Run: headless pygame with SDL's dummy video driver; simulated clock (each Clock.tick advances the game by its frame time, no real sleeping); random seed 0; keys injected as events and as key.get_pressed() state; no mouse input; restart key R tapped at the start of phases 3 and 4.
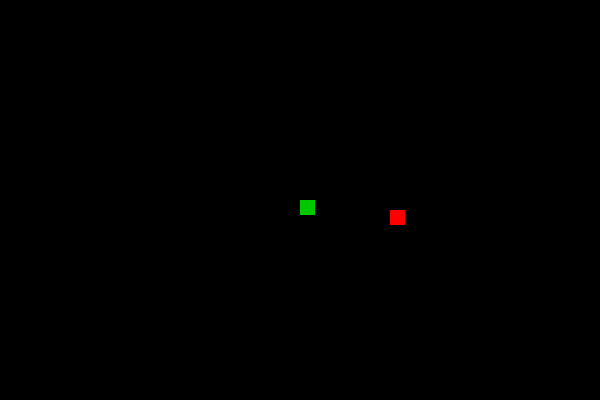
Frame 1 of 4 · flips 1–60 · no input
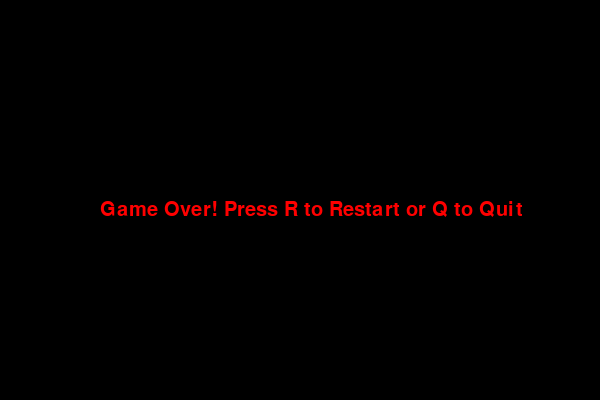
Frame 2 of 4 · flips 61–180 · tapped SPACE, RETURN · held RIGHT (→), D
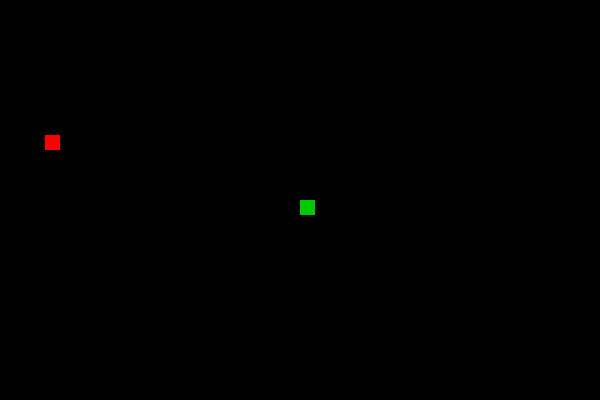
Frame 3 of 4 · flips 181–300 · tapped R · held DOWN (↓), S
Frame 4 of 4 · flips 301–420 · tapped R · held LEFT (←), A, UP (↑), W · screen same as frame 2, image omitted

The pygame program that drew these frames:

import pygame
import random
import sys

# Pygame boshlash
pygame.init()

# Ekran o‘lchami
WIDTH = 600
HEIGHT = 400
screen = pygame.display.set_mode((WIDTH, HEIGHT))
pygame.display.set_caption("Snake Game by Shahboz")

# Ranglar
WHITE = (255, 255, 255)
BLACK = (0, 0, 0)
GREEN = (0, 200, 0)
RED = (255, 0, 0)

clock = pygame.time.Clock()

snake_size = 15
snake_speed = 12

font = pygame.font.SysFont(None, 30)

def message(text, color, x, y):
    msg = font.render(text, True, color)
    screen.blit(msg, (x, y))

def game_loop():
    game_over = False
    game_close = False

    x = WIDTH // 2
    y = HEIGHT // 2

    x_change = 0
    y_change = 0

    snake_list = []
    snake_length = 1

    food_x = round(random.randrange(0, WIDTH - snake_size) / 15) * 15
    food_y = round(random.randrange(0, HEIGHT - snake_size) / 15) * 15

    while not game_over:

        while game_close:
            screen.fill(BLACK)
            message("Game Over! Press R to Restart or Q to Quit", RED, 100, HEIGHT // 2)
            pygame.display.update()

            for event in pygame.event.get():
                if event.type == pygame.QUIT:
                    game_over = True
                    game_close = False

                if event.type == pygame.KEYDOWN:
                    if event.key == pygame.K_q:
                        game_over = True
                        game_close = False
                    if event.key == pygame.K_r:
                        game_loop()

        for event in pygame.event.get():
            if event.type == pygame.QUIT:
                game_over = True

            if event.type == pygame.KEYDOWN:
                if event.key == pygame.K_LEFT and x_change == 0:
                    x_change = -snake_size
                    y_change = 0
                elif event.key == pygame.K_RIGHT and x_change == 0:
                    x_change = snake_size
                    y_change = 0
                elif event.key == pygame.K_UP and y_change == 0:
                    y_change = -snake_size
                    x_change = 0
                elif event.key == pygame.K_DOWN and y_change == 0:
                    y_change = snake_size
                    x_change = 0

        # Harakat
        x += x_change
        y += y_change

        # Chegaradan chiqsa o‘yin tugaydi
        if x < 0 or x >= WIDTH or y < 0 or y >= HEIGHT:
            game_close = True

        screen.fill(BLACK)

        pygame.draw.rect(screen, RED, [food_x, food_y, snake_size, snake_size])

        snake_head = [x, y]
        snake_list.append(snake_head)

        if len(snake_list) > snake_length:
            snake_list.pop(0)

        # O‘z tanasiga tegsa — yutqazadi
        for block in snake_list[:-1]:
            if block == snake_head:
                game_close = True

        for block in snake_list:
            pygame.draw.rect(screen, GREEN, [block[0], block[1], snake_size, snake_size])

        pygame.display.update()

        # Ovqat yesa
        if x == food_x and y == food_y:
            food_x = round(random.randrange(0, WIDTH - snake_size) / 15) * 15
            food_y = round(random.randrange(0, HEIGHT - snake_size) / 15) * 15
            snake_length += 1

        clock.tick(snake_speed)

    pygame.quit()
    sys.exit()

game_loop()
